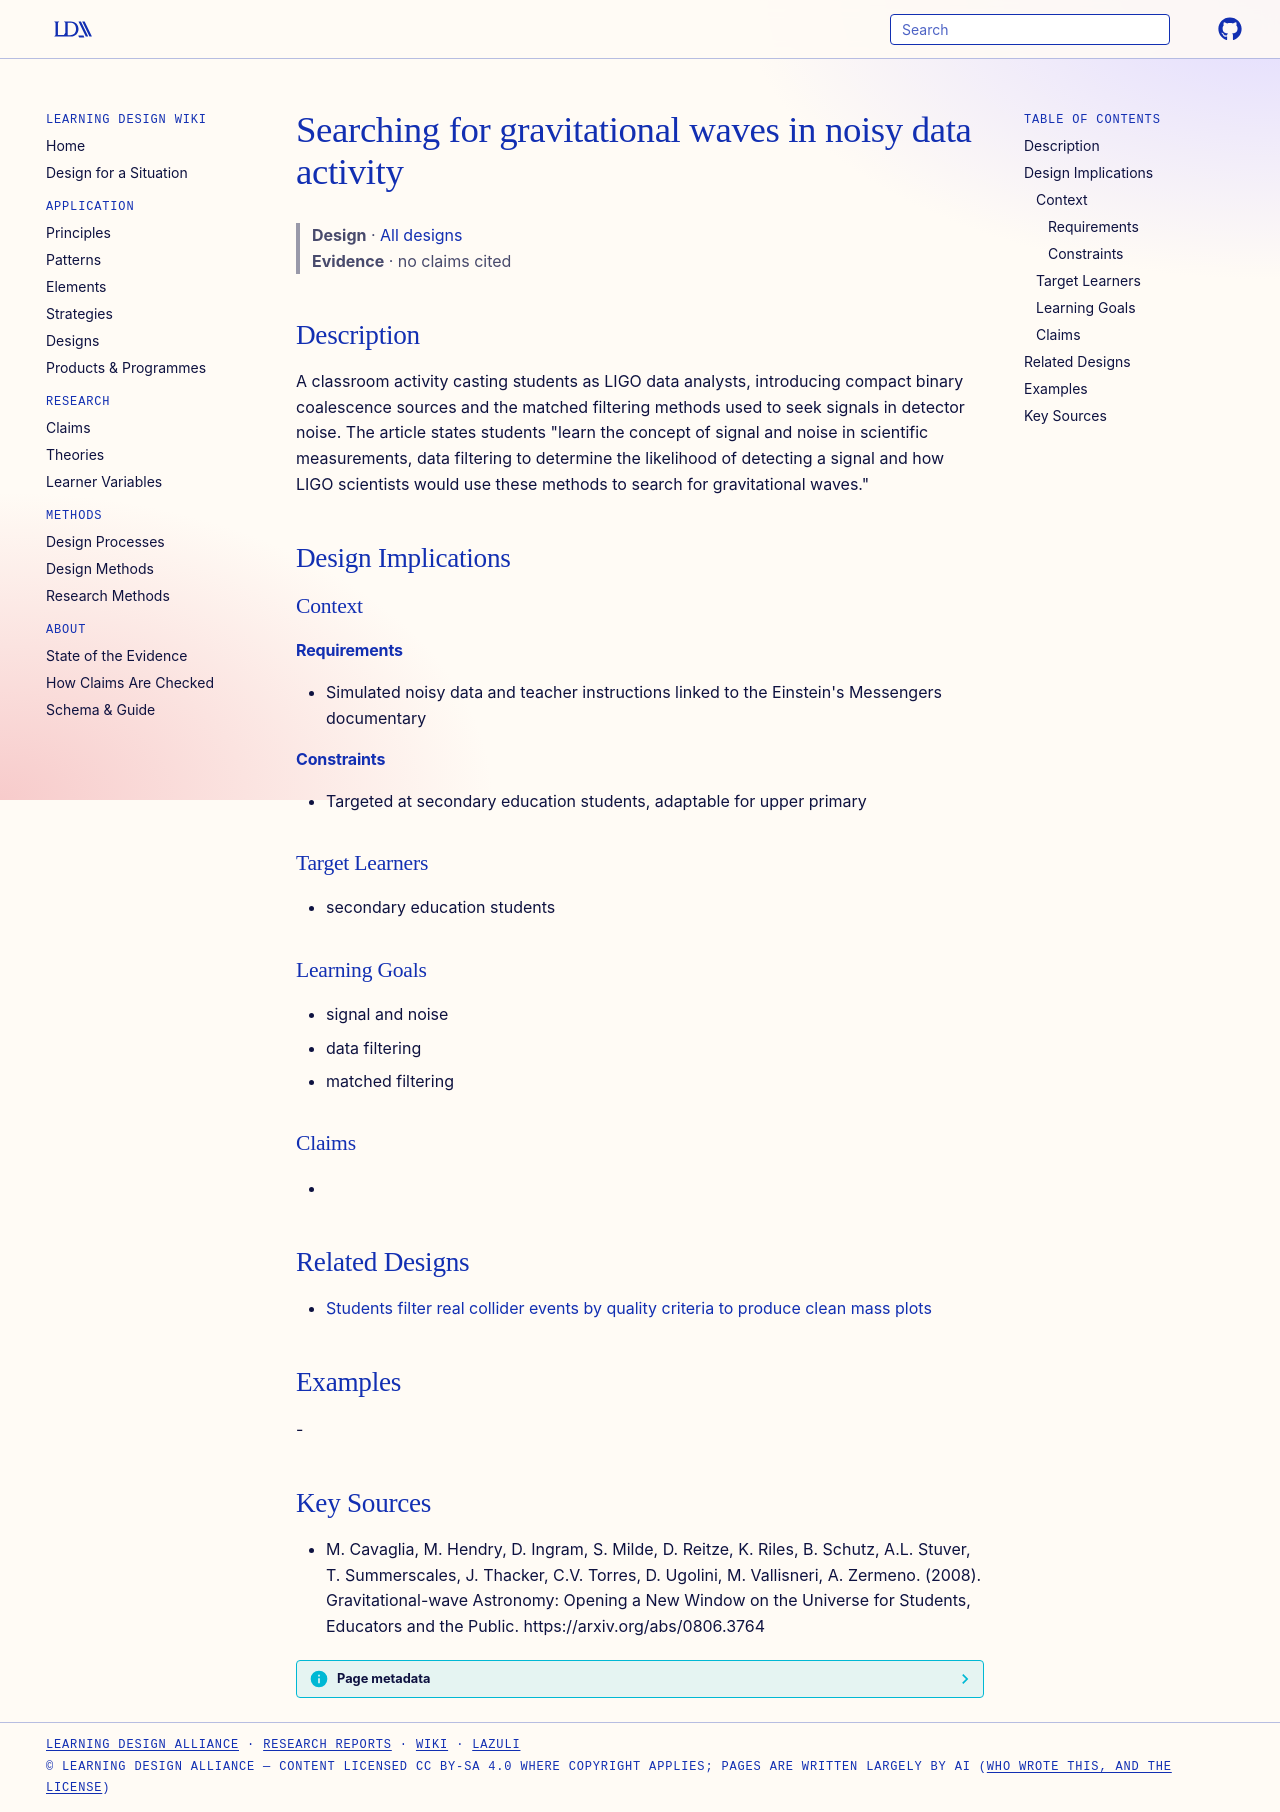

repository: Learning-Design-Alliance/learning-wiki · page: designs/noisy-data-matched-filtering-activity/index.html · generator: mkdocs

---
type: design
id: noisy-data-matched-filtering-activity
title: Searching for gravitational waves in noisy data activity
description: A classroom activity casting students as LIGO data analysts, introducing compact binary coalescence sources and the matched filtering methods used to seek signals in detector noise.
status: review
generated:
  by: "process:settle-candidates"
  at: 2026-11-10
sources:
  - id: m-cavaglia-2008
    resource: "https://arxiv.org/abs/0806.3764"
    title: "M. Cavaglia, M. Hendry, D. Ingram, S. Milde, D. Reitze, K. Riles, B. Schutz, A.L. Stuver, T. Summerscales, J. Thacker, C.V. Torres, D. Ugolini, M. Vallisneri, A. Zermeno. (2008). Gravitational-wave Astronomy: Opening a New Window on the Universe for Students, Educators and the Public. https://arxiv.org/abs/0806.3764"
    author: M. Cavaglia, M. Hendry, D. Ingram, S. Milde, D. Reitze, K. Riles, B. Schutz, A.L. Stuver, T. Summerscales, J. Thacker, C.V. Torres, D. Ugolini, M. Vallisneri, A. Zermeno
---

# Searching for gravitational waves in noisy data activity

> **Design** · [All designs](index.md)
> **Evidence** · no claims cited

## Description
A classroom activity casting students as LIGO data analysts, introducing compact binary coalescence sources and the matched filtering methods used to seek signals in detector noise. The article states students "learn the concept of signal and noise in scientific measurements, data filtering to determine the likelihood of detecting a signal and how LIGO scientists would use these methods to search for gravitational waves."

## Design Implications

### Context
#### Requirements
- Simulated noisy data and teacher instructions linked to the Einstein's Messengers documentary
#### Constraints
- Targeted at secondary education students, adaptable for upper primary

### Target Learners
- secondary education students

### Learning Goals
- signal and noise
- data filtering
- matched filtering

### Claims
- 

## Related Designs

- [Students filter real collider events by quality criteria to produce clean mass plots](student-event-filtering-mass-plot.md)

## Examples
-

## Key Sources
- M. Cavaglia, M. Hendry, D. Ingram, S. Milde, D. Reitze, K. Riles, B. Schutz, A.L. Stuver, T. Summerscales, J. Thacker, C.V. Torres, D. Ugolini, M. Vallisneri, A. Zermeno. (2008). Gravitational-wave Astronomy: Opening a New Window on the Universe for Students, Educators and the Public. https://arxiv.org/abs/0806.3764
